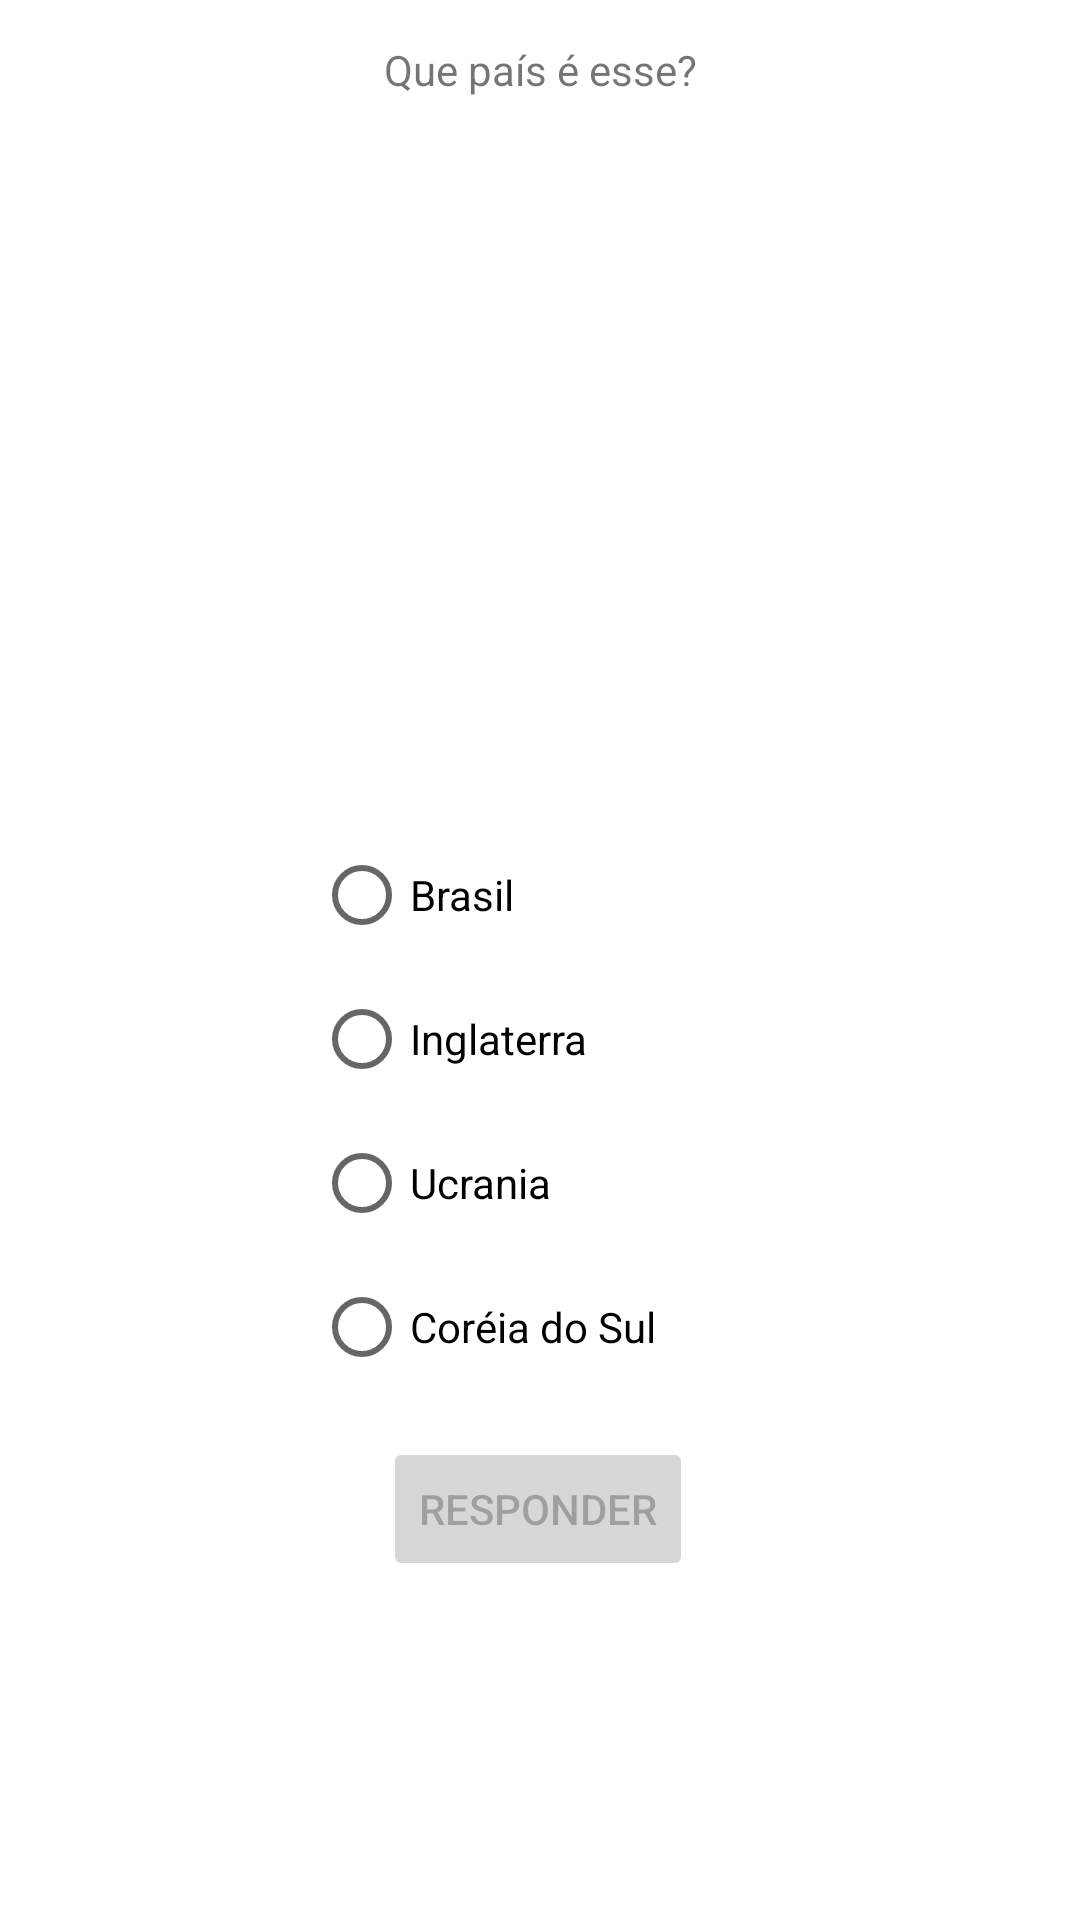

Reconstruct the res/layout file that produces this screen, plus the resources it refers to.
<!-- AndroidManifest.xml: application theme Theme.AtividadeQuiz1 -->
<!-- res/layout/activity_tela_coreia_sul.xml -->
<?xml version="1.0" encoding="utf-8"?>
<androidx.constraintlayout.widget.ConstraintLayout xmlns:android="http://schemas.android.com/apk/res/android"
    xmlns:app="http://schemas.android.com/apk/res-auto"
    xmlns:tools="http://schemas.android.com/tools"
    android:layout_width="match_parent"
    android:layout_height="match_parent"
    tools:context=".TelaBrasil">

    <TextView
        android:id="@+id/textView3"
        android:layout_width="wrap_content"
        android:layout_height="wrap_content"
        android:text="Que país é esse?"
        app:layout_constraintBottom_toBottomOf="parent"
        app:layout_constraintEnd_toEndOf="parent"
        app:layout_constraintStart_toStartOf="parent"
        app:layout_constraintTop_toTopOf="parent"
        app:layout_constraintVertical_bias="0.022" />

    <ImageView
        android:id="@+id/imageView"
        android:layout_width="wrap_content"
        android:layout_height="wrap_content"
        app:layout_constraintBottom_toBottomOf="parent"
        app:layout_constraintEnd_toEndOf="parent"
        app:layout_constraintStart_toStartOf="parent"
        app:layout_constraintTop_toTopOf="parent"
        app:layout_constraintVertical_bias="0.076"
        app:srcCompat="@drawable/coreia_sul"
        tools:srcCompat="@drawable/coreia_sul" />

    <RadioGroup
        android:id="@+id/rgpCoreiaSul"
        android:layout_width="151dp"
        android:layout_height="192dp"
        app:layout_constraintBottom_toBottomOf="parent"
        app:layout_constraintEnd_toEndOf="parent"
        app:layout_constraintStart_toStartOf="parent"
        app:layout_constraintTop_toTopOf="parent"
        app:layout_constraintVertical_bias="0.612">

        <RadioButton
            android:id="@+id/radioButton4"
            android:layout_width="match_parent"
            android:layout_height="wrap_content"
            android:onClick="clicou"
            android:text="Brasil" />

        <RadioButton
            android:id="@+id/radioButton8"
            android:layout_width="match_parent"
            android:layout_height="wrap_content"
            android:onClick="clicou"
            android:text="Inglaterra" />

        <RadioButton
            android:id="@+id/radioButton3"
            android:layout_width="match_parent"
            android:layout_height="wrap_content"
            android:onClick="clicou"
            android:text="Ucrania" />

        <RadioButton
            android:id="@+id/rbtnCoreiaSul"
            android:layout_width="match_parent"
            android:layout_height="wrap_content"
            android:onClick="clicou"
            android:text="Coréia do Sul" />

    </RadioGroup>

    <Button
        android:id="@+id/btnResponder"
        android:layout_width="wrap_content"
        android:layout_height="wrap_content"
        android:enabled="false"
        android:onClick="confirmar"
        android:text="Responder"
        app:layout_constraintBottom_toBottomOf="parent"
        app:layout_constraintEnd_toEndOf="parent"
        app:layout_constraintHorizontal_bias="0.498"
        app:layout_constraintStart_toStartOf="parent"
        app:layout_constraintTop_toTopOf="parent"
        app:layout_constraintVertical_bias="0.809" />
</androidx.constraintlayout.widget.ConstraintLayout>
<!-- resources referenced by this layout -->
<resources>
  <style name="Theme.AtividadeQuiz1" parent="Theme.MaterialComponents.DayNight.DarkActionBar">
          
          <item name="colorPrimary">@color/purple_500</item>
          <item name="colorPrimaryVariant">@color/purple_700</item>
          <item name="colorOnPrimary">@color/white</item>
          
          <item name="colorSecondary">@color/teal_200</item>
          <item name="colorSecondaryVariant">@color/teal_700</item>
          <item name="colorOnSecondary">@color/black</item>
          
          <item name="android:statusBarColor">?attr/colorPrimaryVariant</item>
          
      </style>
  <!-- not gathered from this repository: default colours our renderer supplied (Android Studio template values) -->
  <color name="purple_500">#FF6200EE</color>
  <color name="purple_700">#FF3700B3</color>
  <color name="teal_200">#FF03DAC5</color>
  <color name="teal_700">#FF018786</color>
  <color name="black">#FF000000</color>
  <color name="white">#FFFFFFFF</color>
</resources>
